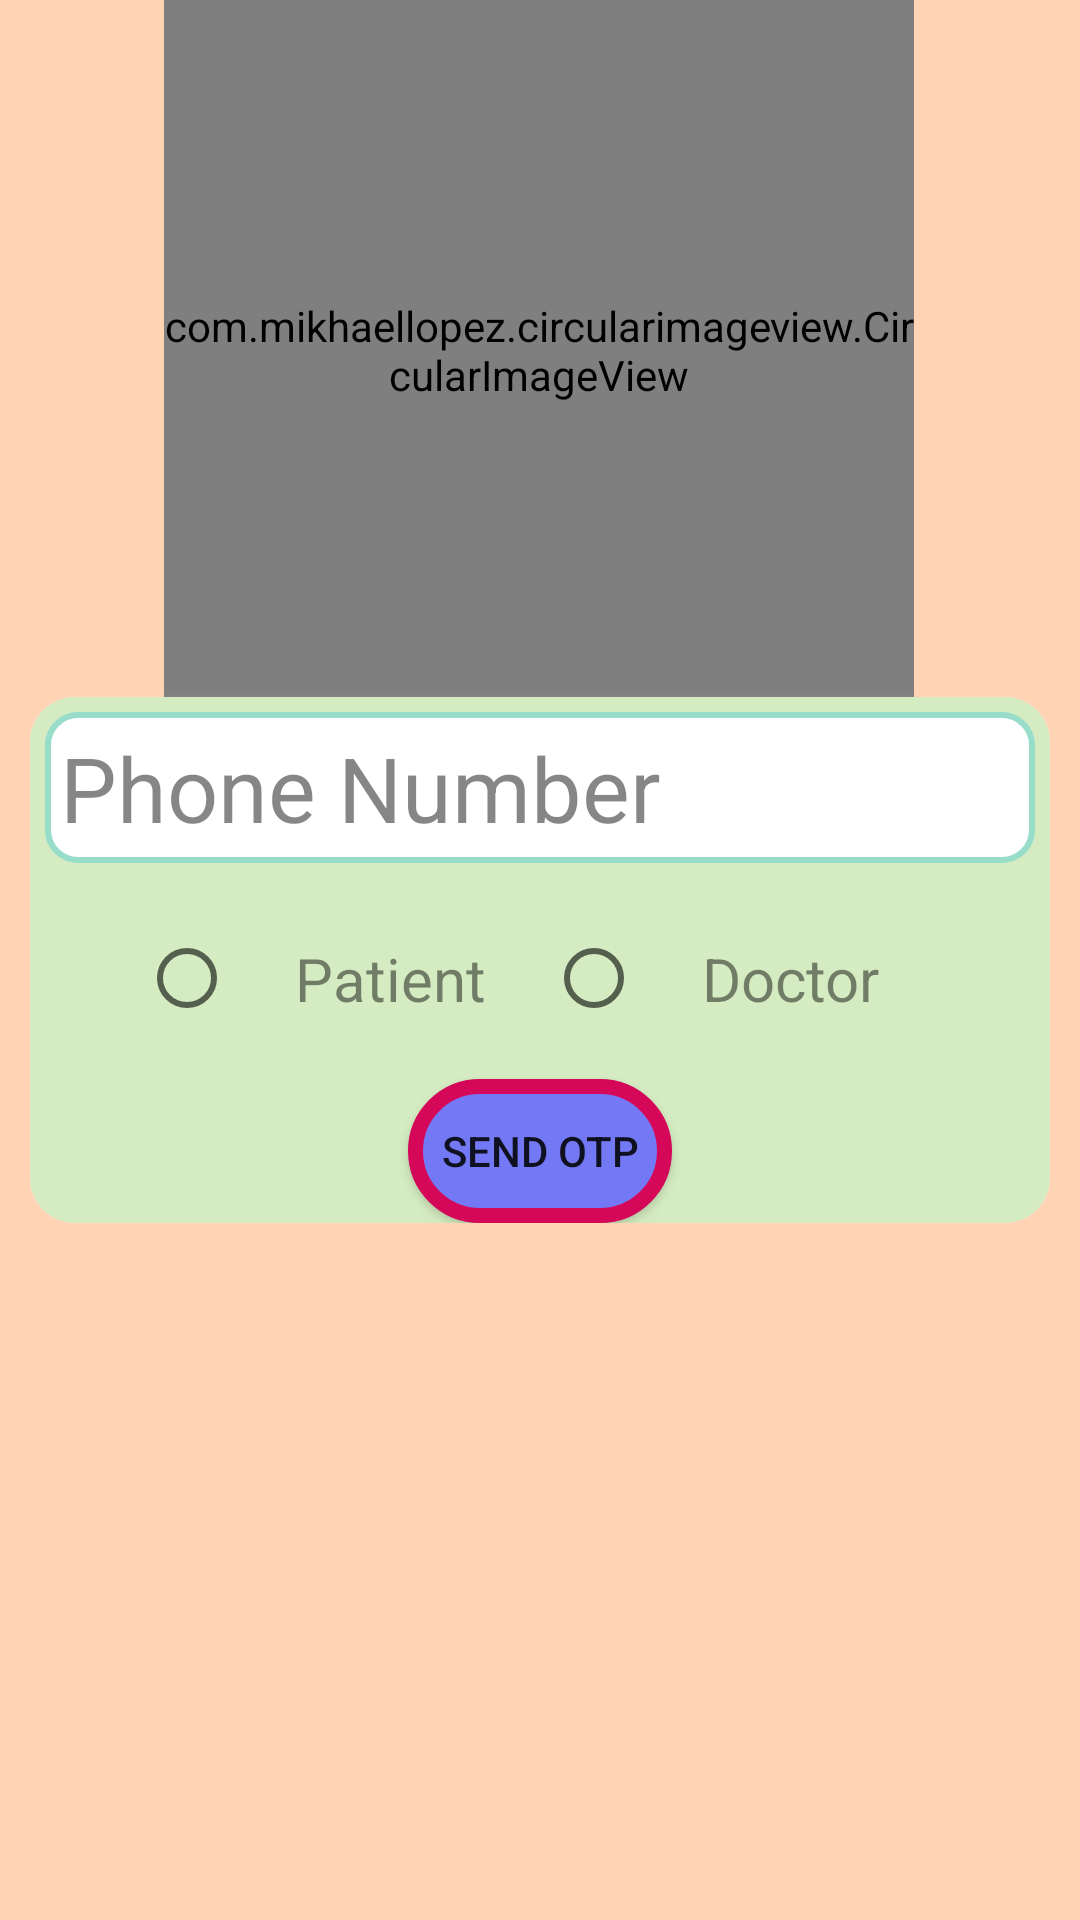

The Android layout XML behind this screen, and the referenced resources:
<!-- AndroidManifest.xml: application theme Theme.DHealth_block -->
<!-- res/layout/activity_login.xml -->
<?xml version="1.0" encoding="utf-8"?>
<androidx.constraintlayout.widget.ConstraintLayout xmlns:android="http://schemas.android.com/apk/res/android"
    xmlns:app="http://schemas.android.com/apk/res-auto"
    xmlns:tools="http://schemas.android.com/tools"
    android:layout_width="match_parent"
    android:layout_height="match_parent"
    tools:context=".LoginActivity"
    android:background="#ffd3b4">

    <com.mikhaellopez.circularimageview.CircularImageView
        android:layout_width="250dp"
        android:layout_height="250dp"
        app:civ_border_color="@color/primary"
        app:civ_border_width="2dp"
        app:layout_constraintBottom_toTopOf="@+id/SendOtpSec"
        app:layout_constraintEnd_toEndOf="parent"
        app:layout_constraintHorizontal_bias="0.496"
        app:layout_constraintStart_toStartOf="parent"
        app:layout_constraintTop_toTopOf="parent" />

    <androidx.cardview.widget.CardView
        android:background="@color/primary"
        android:id="@+id/SendOtpSec"
        android:layout_margin="10dp"
        app:cardCornerRadius="15dp"
        android:outlineSpotShadowColor="#ffd3b4"
        android:padding="5dp"
        android:layout_width="match_parent"
        android:layout_height="wrap_content"
        app:layout_constraintBottom_toBottomOf="parent"
        app:layout_constraintEnd_toEndOf="parent"
        app:layout_constraintStart_toStartOf="parent"
        app:layout_constraintTop_toTopOf="parent">

        <LinearLayout
            android:background="@color/primary"
            android:layout_width="match_parent"
            android:layout_height="match_parent"
            android:gravity="center"
            android:orientation="vertical">

            <EditText
                android:id="@+id/phoneNumberEdtTxt"
                android:layout_width="match_parent"
                android:layout_height="wrap_content"
                android:hint="Phone Number"
                android:inputType="number"
                android:padding="5dp"
                android:textSize="30dp"
                android:layout_margin="5dp"
                android:textColor="#79000000"
                android:textColorHint="#79000000"
                android:background="@drawable/edittext_desiign"/>

                <RadioGroup
                    android:id="@+id/userType"
                    android:layout_width="match_parent"
                    android:layout_height="wrap_content"
                    android:orientation="horizontal"
                    android:layout_gravity="center"
                    android:gravity="center">

                    <RadioButton
                        android:id="@+id/patient"
                        android:layout_width="wrap_content"
                        android:layout_height="wrap_content"
                        android:text="Patient"
                        android:textSize="20dp"
                        android:textColor="#79000000"
                        android:padding="20dp"/>
                    <RadioButton
                        android:id="@+id/doctor"
                        android:layout_width="wrap_content"
                        android:layout_height="wrap_content"
                        android:text="Doctor"
                        android:textSize="20dp"
                        android:textColor="#79000000"
                        android:padding="20dp"/>
                    
                </RadioGroup>

            <Button
                android:id="@+id/otpSendBtn"
                android:layout_width="wrap_content"
                android:layout_height="wrap_content"
                android:background="@drawable/custom_button"
                android:text="Send OTP" />


                android:background="@drawable/buttonstyle"
                android:backgroundTint="@color/themeColor"
                android:text="Send OTP"
                android:textColor="@color/white" />

        </LinearLayout>

    </androidx.cardview.widget.CardView>

    <androidx.cardview.widget.CardView
        android:layout_margin="10dp"
        app:cardCornerRadius="15dp"
        android:outlineSpotShadowColor="#ffd3b4"
        android:padding="5dp"
        android:id="@+id/verifyOtpSec"
        android:layout_width="match_parent"
        android:layout_height="wrap_content"
        android:visibility="invisible"
        app:layout_constraintBottom_toBottomOf="parent"
        app:layout_constraintEnd_toEndOf="parent"
        app:layout_constraintStart_toStartOf="parent"
        app:layout_constraintTop_toTopOf="parent">

        <LinearLayout
            android:background="@color/primary"
            android:layout_width="match_parent"
            android:layout_height="match_parent"
            android:orientation="vertical"
            android:gravity="center">

            <EditText
                android:id="@+id/otpEditTxt"
                android:layout_width="match_parent"
                android:layout_height="wrap_content"
                android:hint="Enter OTP"
                android:padding="5dp"
                android:textSize="30dp"
                android:layout_margin="5dp"
                android:textColor="#79000000"
                android:textColorHint="#79000000"
                android:background="@drawable/edittext_desiign"/>

            <Button
                android:id="@+id/otpVerifyBtn"
                android:layout_width="wrap_content"
                android:layout_height="wrap_content"
                android:text="Verify"
                android:background="@color/themeColor"
                android:textColor="@color/white"/>

        </LinearLayout>

    </androidx.cardview.widget.CardView>

</androidx.constraintlayout.widget.ConstraintLayout>
<!-- resources referenced by this layout -->
<resources>
  <color name="primary">#d5ecc2</color>
  <color name="themeColor">#98ddca</color>
  <color name="white">#FFFFFFFF</color>
  <!-- drawable buttonstyle (drawable) -->
  <?xml version="1.0" encoding="utf-8"?>
  <shape xmlns:android="http://schemas.android.com/apk/res/android"
      android:shape="rectangle">
      <solid android:color="@color/themeColor"/>
      <corners android:radius="10dp"/>
  </shape>
  <!-- drawable custom_button (drawable) -->
  <?xml version="1.0" encoding="utf-8"?>
  <shape
      xmlns:android="http://schemas.android.com/apk/res/android"
      android:shape="rectangle" >
  
      <stroke
          android:color="#D50759"
          android:width="5dp"/>
      <corners
          android:radius="190dp"/>
      <solid
          android:color="#7379F4"/>
  
  </shape>
  <!-- drawable edittext_desiign (drawable) -->
  <?xml version="1.0" encoding="utf-8"?>
  <shape xmlns:android="http://schemas.android.com/apk/res/android"
      android:shape="rectangle">
  
      <corners android:radius="10dp"/>
      <solid android:color="#ffffff"/>
      <stroke android:color="#98ddca"
          android:width="2dp"/>
      <padding android:left="10dp"/>
  
  </shape>
  <style name="Theme.DHealth_block" parent="Theme.MaterialComponents.Light.NoActionBar">
          
          <item name="colorPrimary">@color/themeColor</item>
          <item name="colorPrimaryVariant">@color/themeColor</item>
          <item name="colorOnPrimary">@color/white</item>
          
          <item name="colorSecondary">@color/teal_200</item>
          <item name="colorSecondaryVariant">@color/teal_700</item>
          <item name="colorOnSecondary">@color/themeColor</item>
          
          <item name="android:statusBarColor" tools:targetApi="l">@color/black</item>
          
      </style>
  <color name="teal_200">#FF03DAC5</color>
  <color name="teal_700">#FF018786</color>
  <color name="black">#FF000000</color>
</resources>
